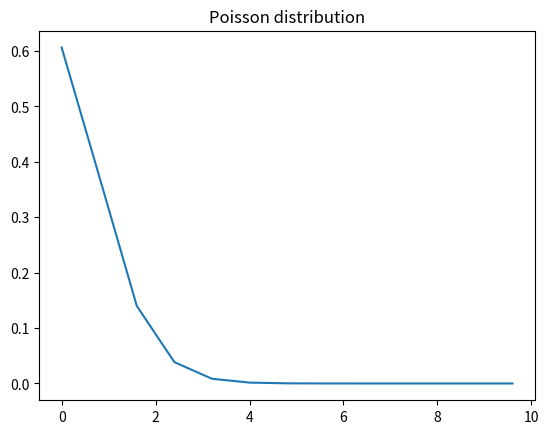

Write the Python code that produced this figure.
import numpy as np
import matplotlib.pyplot as plt
import math
import scipy.special


def isint(s):
    try:
        int(s)
        return True
    except ValueError:
        return False


def poisson(lmbd, N):
    assert lmbd >= 0, 'Lambda should not be negative'
    x = np.arange(0, N, 0.8)
    y = lmbd ** x * math.exp(-lmbd) / scipy.special.factorial(x)
    return np.array([x, y])


def moment(array, k):
    assert isint(k), 'k is not int'
    assert isinstance(array, (list, tuple, np.ndarray))
    return np.sum(np.array(array[0] ** k * array[1]))


def average(array):
    return moment(array, 1)


def dispersion(array):
    return average((array[0] - average(array)) ** 2)


lmbd = 0.5
arr = poisson(lmbd, 10)

plt.plot(arr[0], arr[1])
print(moment(arr, 2))
print(average(arr))
print(dispersion(arr))
plt.title("Poisson distribution")
plt.show()
assert np.allclose([average(arr), dispersion(arr)], [lmbd, lmbd], 1)
